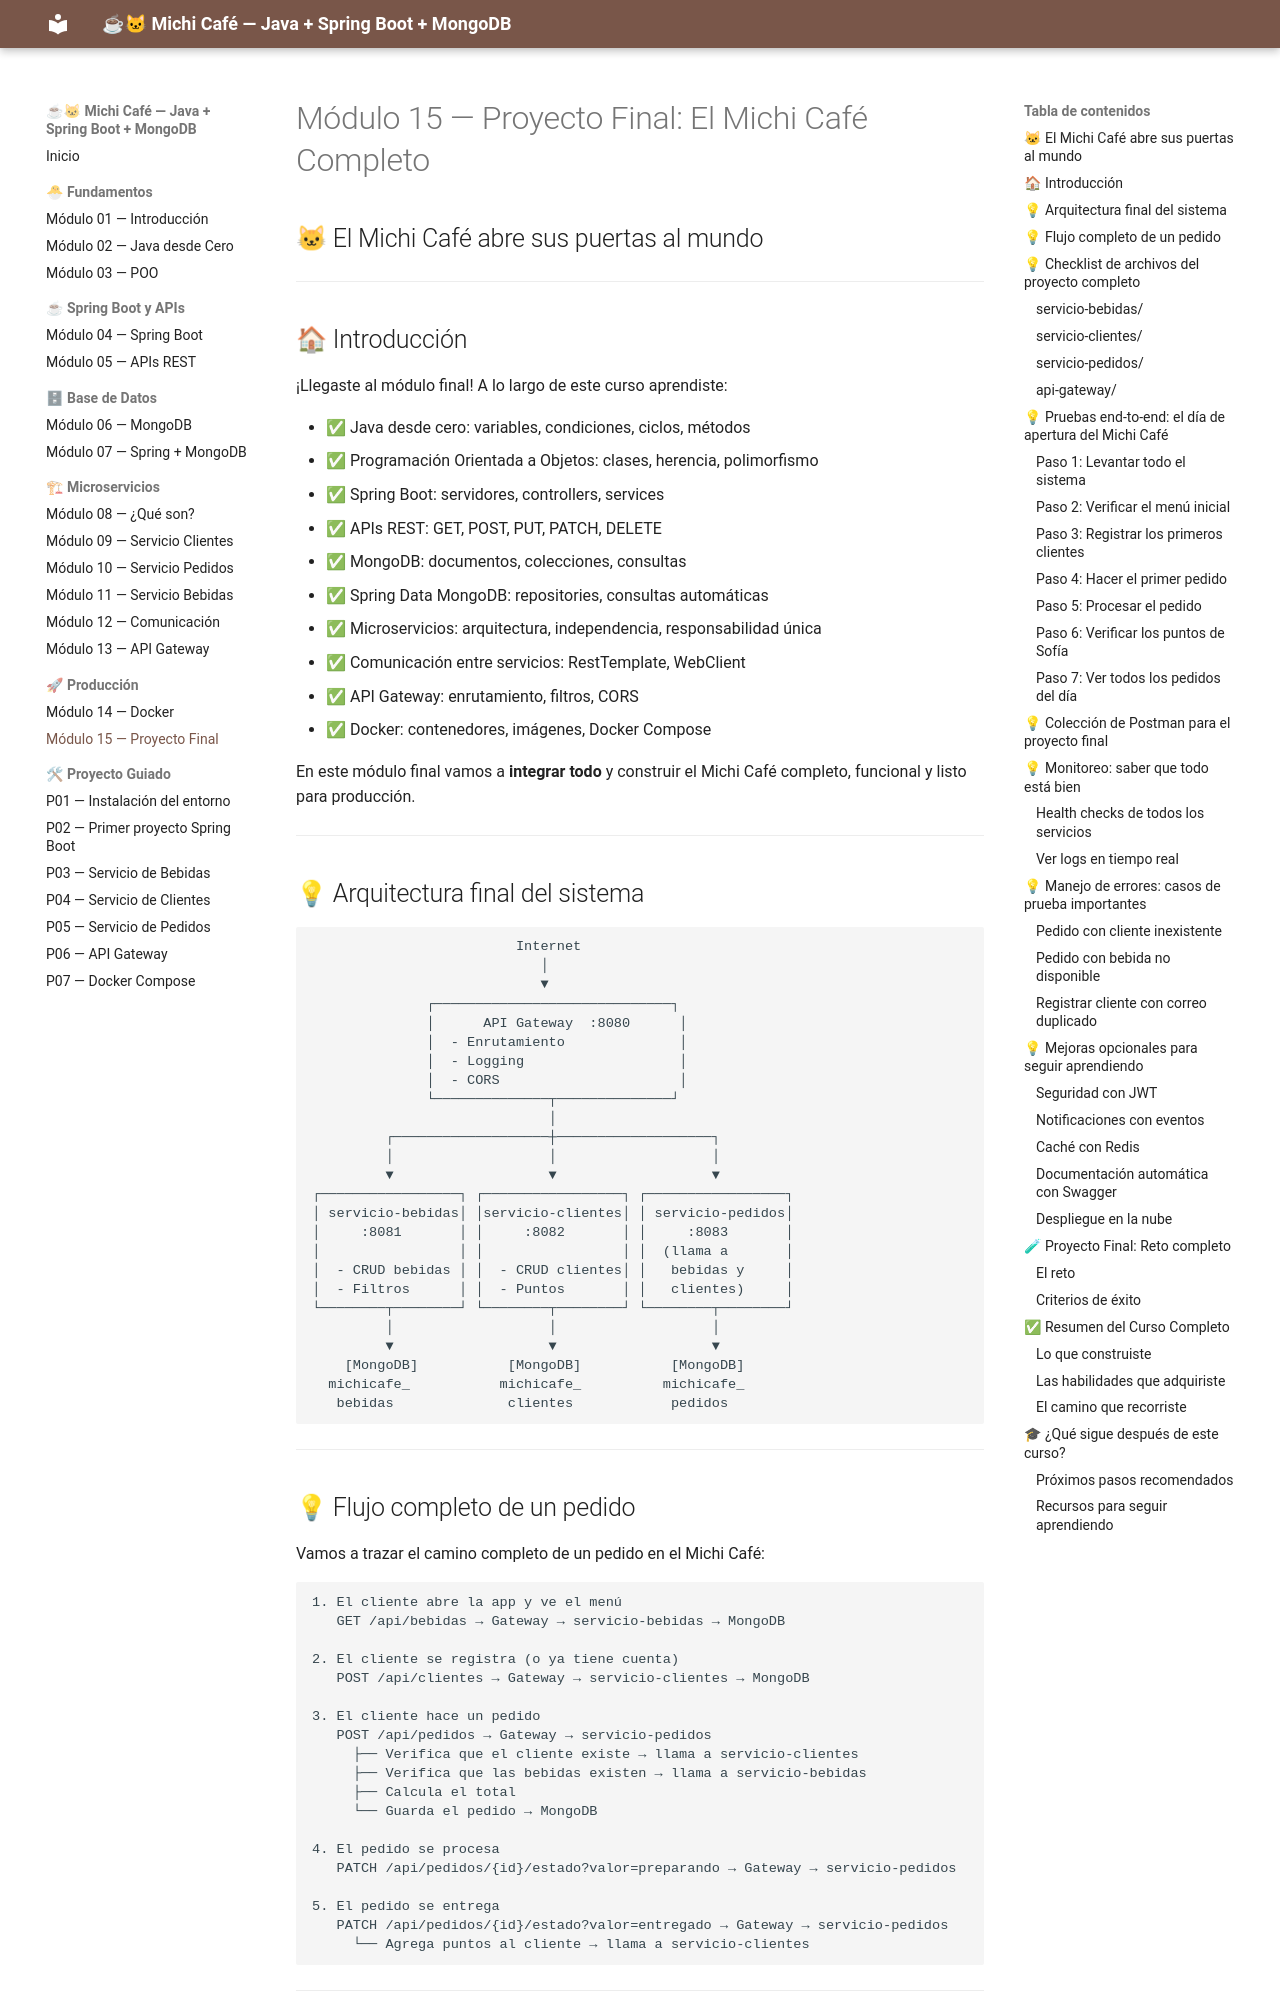

repository: MaricruzDM/michi-cafe-curso · page: modulo-15-proyecto-final/index.html · generator: mkdocs

# Módulo 15 — Proyecto Final: El Michi Café Completo
## 🐱 El Michi Café abre sus puertas al mundo

---

## 🏠 Introducción

¡Llegaste al módulo final! A lo largo de este curso aprendiste:

- ✅ Java desde cero: variables, condiciones, ciclos, métodos
- ✅ Programación Orientada a Objetos: clases, herencia, polimorfismo
- ✅ Spring Boot: servidores, controllers, services
- ✅ APIs REST: GET, POST, PUT, PATCH, DELETE
- ✅ MongoDB: documentos, colecciones, consultas
- ✅ Spring Data MongoDB: repositories, consultas automáticas
- ✅ Microservicios: arquitectura, independencia, responsabilidad única
- ✅ Comunicación entre servicios: RestTemplate, WebClient
- ✅ API Gateway: enrutamiento, filtros, CORS
- ✅ Docker: contenedores, imágenes, Docker Compose

En este módulo final vamos a **integrar todo** y construir el Michi Café completo, funcional y listo para producción.

---

## 💡 Arquitectura final del sistema

```
                         Internet
                            │
                            ▼
              ┌─────────────────────────────┐
              │      API Gateway  :8080      │
              │  - Enrutamiento              │
              │  - Logging                   │
              │  - CORS                      │
              └──────────────┬──────────────┘
                             │
         ┌───────────────────┼───────────────────┐
         │                   │                   │
         ▼                   ▼                   ▼
┌─────────────────┐ ┌─────────────────┐ ┌─────────────────┐
│ servicio-bebidas│ │servicio-clientes│ │ servicio-pedidos│
│     :8081       │ │     :8082       │ │     :8083       │
│                 │ │                 │ │  (llama a       │
│  - CRUD bebidas │ │  - CRUD clientes│ │   bebidas y     │
│  - Filtros      │ │  - Puntos       │ │   clientes)     │
└────────┬────────┘ └────────┬────────┘ └────────┬────────┘
         │                   │                   │
         ▼                   ▼                   ▼
    [MongoDB]           [MongoDB]           [MongoDB]
  michicafe_           michicafe_          michicafe_
   bebidas              clientes            pedidos
```

---
